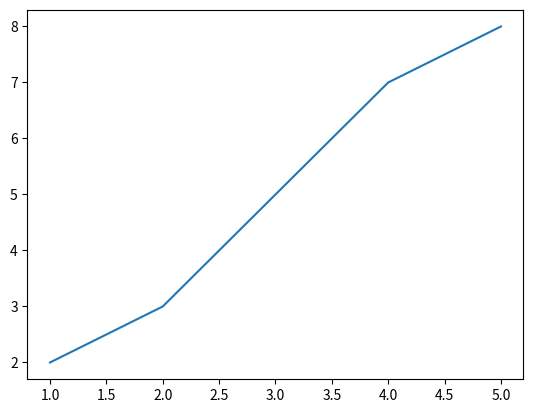

Recreate this plot in Python.
import matplotlib
matplotlib.use('Agg')

import matplotlib.pyplot as plt



x = [1, 2, 3, 4, 5]
y = [2, 3, 5, 7, 8]

plt.plot( x, y )
#plt.show()
plt.savefig('plot.png')
